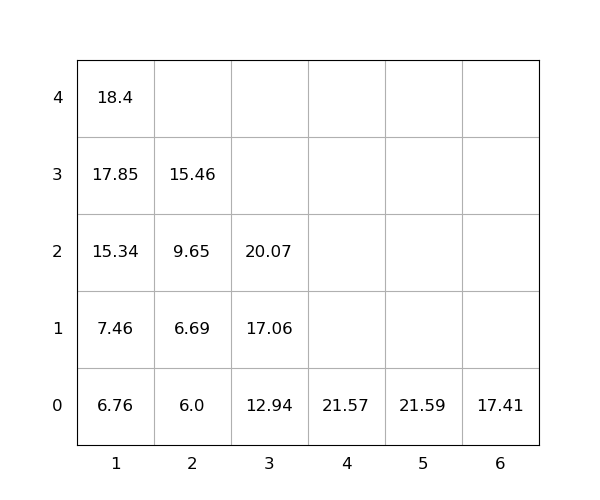

The data file committed next to this chart (first rows):
idx, loc_x, loc_y, loc_z, weight, seq, emerg, reloc, size(ft)
1, 4, 0, 0, 21.57, 1, 0, 0, 20
2, 1, 0, 0, 6.76, 2, 0, 0, 20
3, 2, 0, 0, 6.0, 3, 0, 0, 20
4, 1, 0, 1, 7.46, 4, 0, 0, 20
5, 3, 0, 0, 12.94, 5, 0, 0, 20
6, 1, 0, 2, 15.34, 6, 0, 0, 20
7, 5, 0, 0, 21.59, 7, 0, 0, 20
8, 3, 0, 1, 17.06, 8, 0, 0, 20
9, 2, 0, 1, 6.69, 9, 0, 0, 20
10, 3, 0, 2, 20.07, 10, 0, 0, 20
11, 6, 0, 0, 17.41, 11, 0, 0, 20
12, 1, 0, 3, 17.85, 12, 0, 0, 20
13, 2, 0, 2, 9.65, 13, 0, 0, 20
14, 1, 0, 4, 18.4, 14, 0, 0, 20
15, 2, 0, 3, 15.46, 15, 0, 0, 20
